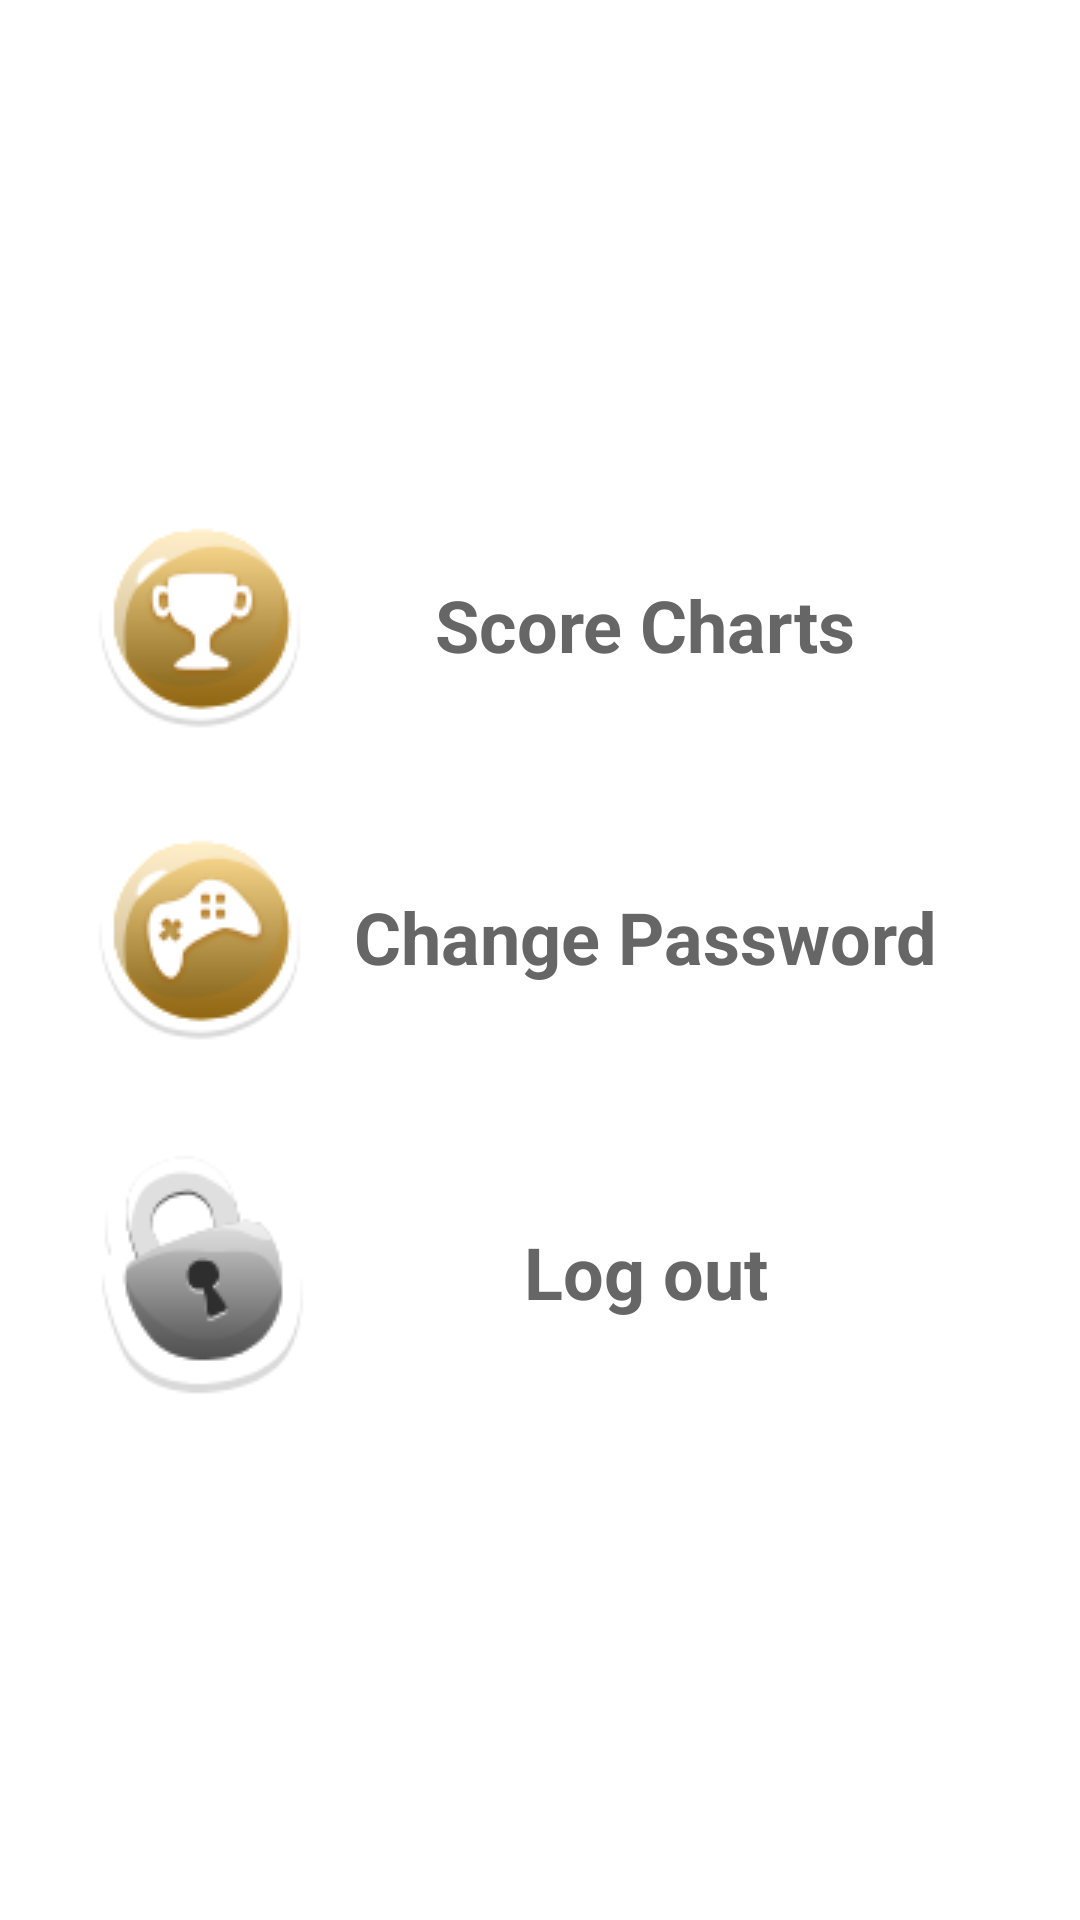

Here is an Android app screen rendered from its layout file. Give the layout XML and the strings, colors and styles it references.
<!-- AndroidManifest.xml: application theme AppTheme -->
<!-- res/layout/dialog_user.xml -->
<?xml version="1.0" encoding="utf-8"?>
<LinearLayout xmlns:android="http://schemas.android.com/apk/res/android"
    android:layout_width="match_parent"
    android:layout_height="wrap_content"
    android:padding="32dp"
    android:background="#fff"
    android:gravity="center_vertical|center_horizontal"
    android:orientation="vertical">
    <TextView
        android:textStyle="bold"
        android:fontFamily=""
        android:textSize="24dp"
        android:textColor="#666"
        android:gravity="center"
        android:id="@+id/btnMyScore"
        android:layout_width="match_parent"
        android:layout_height="wrap_content"
        android:drawableLeft="@drawable/highscore"
        android:text="Score Charts" />
    <TextView
        android:layout_marginTop="32dp"
        android:textStyle="bold"
        android:fontFamily=""
        android:textSize="24dp"
        android:textColor="#666"
        android:gravity="center"
        android:id="@+id/btnMyProfile"
        android:layout_width="match_parent"
        android:layout_height="wrap_content"
        android:drawableLeft="@drawable/myprofile"
        android:text="Change Password" />

    <TextView
        android:textStyle="bold"
        android:layout_marginTop="32dp"
        android:fontFamily=""
        android:textSize="24dp"
        android:textColor="#666"
        android:gravity="center"
        android:id="@+id/btnLogout"
        android:layout_width="match_parent"
        android:layout_height="wrap_content"
        android:drawableLeft="@drawable/logout"
        android:text="Log out" />
</LinearLayout>
<!-- resources referenced by this layout -->
<resources>
  <!-- drawable highscore: png bitmap (drawable, 5182 bytes) -->
  <!-- drawable logout: png bitmap (drawable, 4678 bytes) -->
  <!-- drawable myprofile: png bitmap (drawable, 5335 bytes) -->
  <style name="AppTheme" parent="Theme.AppCompat.Light.NoActionBar">
          
          <item name="colorPrimary">@color/colorPrimary</item>
          <item name="colorPrimaryDark">@color/colorPrimaryDark</item>
          <item name="colorAccent">@color/colorAccent</item>
          <item name="android:windowFullscreen">true</item>
      </style>
  <!-- not gathered from this repository: default colours our renderer supplied (Android Studio template values) -->
  <color name="colorPrimary">#FF6200EE</color>
  <color name="colorPrimaryDark">#FF3700B3</color>
  <color name="colorAccent">#FF03DAC5</color>
</resources>
